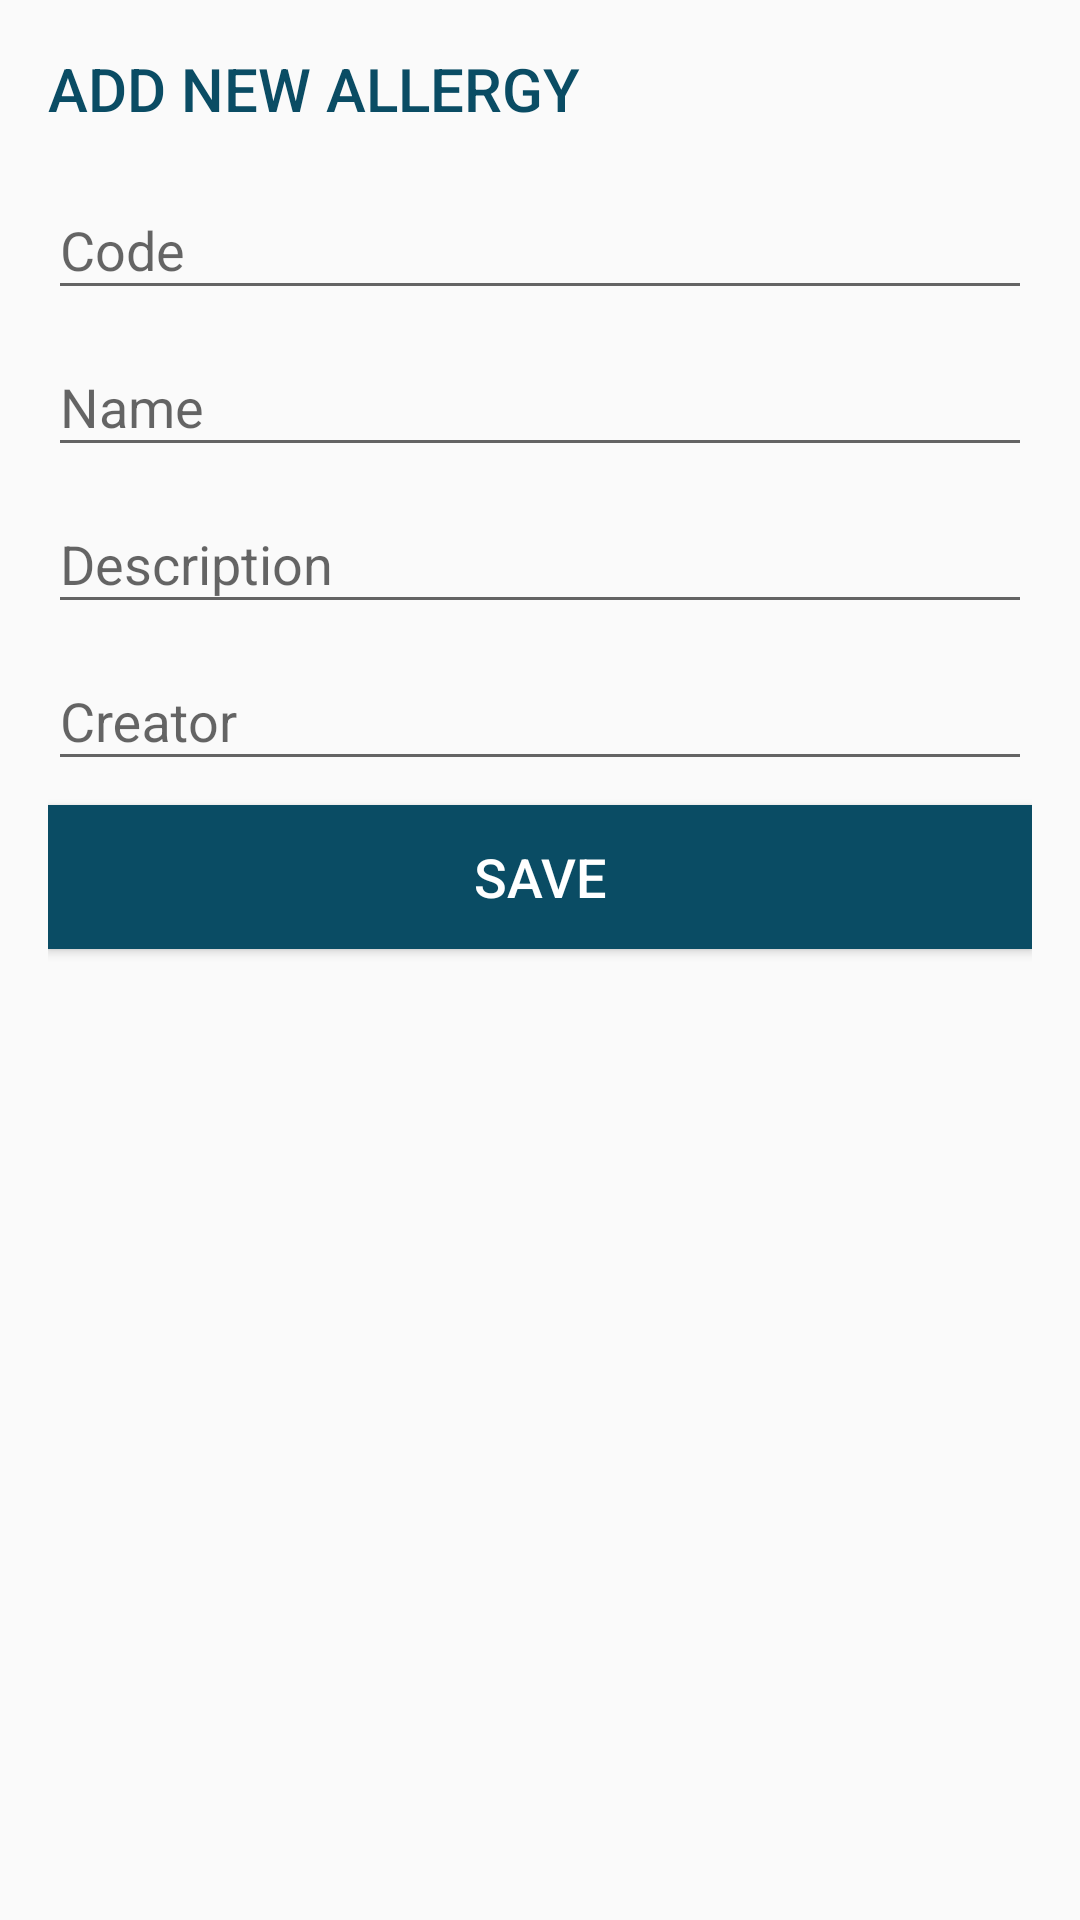

Android layout source for this screen:
<!-- AndroidManifest.xml: application theme AppTheme -->
<!-- res/layout/input_allergy.xml -->
<?xml version="1.0" encoding="utf-8"?>
<LinearLayout xmlns:android="http://schemas.android.com/apk/res/android"
    android:layout_width="320dp"
    android:layout_height="match_parent"
    android:layout_gravity="center_horizontal"
    android:orientation="vertical"
    android:layout_margin="16dp"
    android:padding="16dp">

    <LinearLayout
        android:layout_width="match_parent"
        android:layout_height="match_parent"
        android:orientation="vertical">

        <TextView
            style="@style/TextAppearance.AppCompat.Title"
            android:layout_width="match_parent"
            android:layout_height="wrap_content"
            android:text="ADD NEW ALLERGY"
            android:layout_marginBottom="8dp"
            android:textColor="@color/c_blue_dark" />

        <android.support.design.widget.TextInputLayout
            android:id="@+id/til_code"
            android:layout_width="match_parent"
            android:layout_height="wrap_content">

            <EditText
                android:id="@+id/et_code"
                android:layout_width="match_parent"
                android:layout_height="wrap_content"
                android:hint="Code"
                android:inputType="text"
                android:singleLine="true" />
        </android.support.design.widget.TextInputLayout>

        <android.support.design.widget.TextInputLayout
            android:id="@+id/til_name"
            android:layout_width="match_parent"
            android:layout_height="wrap_content">

            <EditText
                android:id="@+id/et_name"
                android:layout_width="match_parent"
                android:layout_height="wrap_content"
                android:hint="Name"
                android:inputType="text"
                android:singleLine="true" />
        </android.support.design.widget.TextInputLayout>

        <android.support.design.widget.TextInputLayout
            android:id="@+id/til_desc"
            android:layout_width="match_parent"
            android:layout_height="wrap_content">

            <EditText
                android:id="@+id/et_dec"
                android:layout_width="match_parent"
                android:layout_height="wrap_content"
                android:hint="Description"
                android:inputType="text" />
        </android.support.design.widget.TextInputLayout>

        <android.support.design.widget.TextInputLayout
            android:id="@+id/til_creator"
            android:layout_width="match_parent"
            android:layout_height="wrap_content">

            <EditText
                android:id="@+id/et_creator"
                android:layout_width="match_parent"
                android:layout_height="wrap_content"
                android:hint="Creator"
                android:inputType="text" />
        </android.support.design.widget.TextInputLayout>

        <Button
            android:id="@+id/bt_save_allergy"
            android:layout_width="match_parent"
            android:layout_height="wrap_content"
            android:layout_marginTop="8dp"
            android:background="@color/colorAccent"
            android:text="Save" />
    </LinearLayout>
</LinearLayout>
<!-- resources referenced by this layout -->
<resources>
  <color name="c_blue_dark">#0A4C64</color>
  <color name="colorAccent">@color/c_blue_dark</color>
  <style name="AppTheme" parent="Theme.AppCompat.Light.NoActionBar">
          
          <item name="colorPrimary">@color/colorPrimary</item>
          <item name="colorPrimaryDark">@color/colorPrimaryDark</item>
          <item name="colorAccent">@color/colorAccent</item>
  
          
          <item name="android:buttonStyle">@style/celuk_button</item>
          <item name="colorControlHighlight">@color/c_black</item>
          <item name="colorButtonNormal">@color/colorAccent</item>
      </style>
  <color name="colorPrimary">@color/c_blue</color>
  <color name="colorPrimaryDark">@color/c_blue_dark</color>
  <style name="celuk_button" parent="@android:style/Widget.Material.Button">
          
          <item name="android:textSize">18sp</item>
          <item name="android:textColor">@color/c_white</item>
      </style>
  <color name="c_black">#000000</color>
  <color name="c_blue">#3BA1A7</color>
  <color name="c_white">#FFFFFF</color>
</resources>
